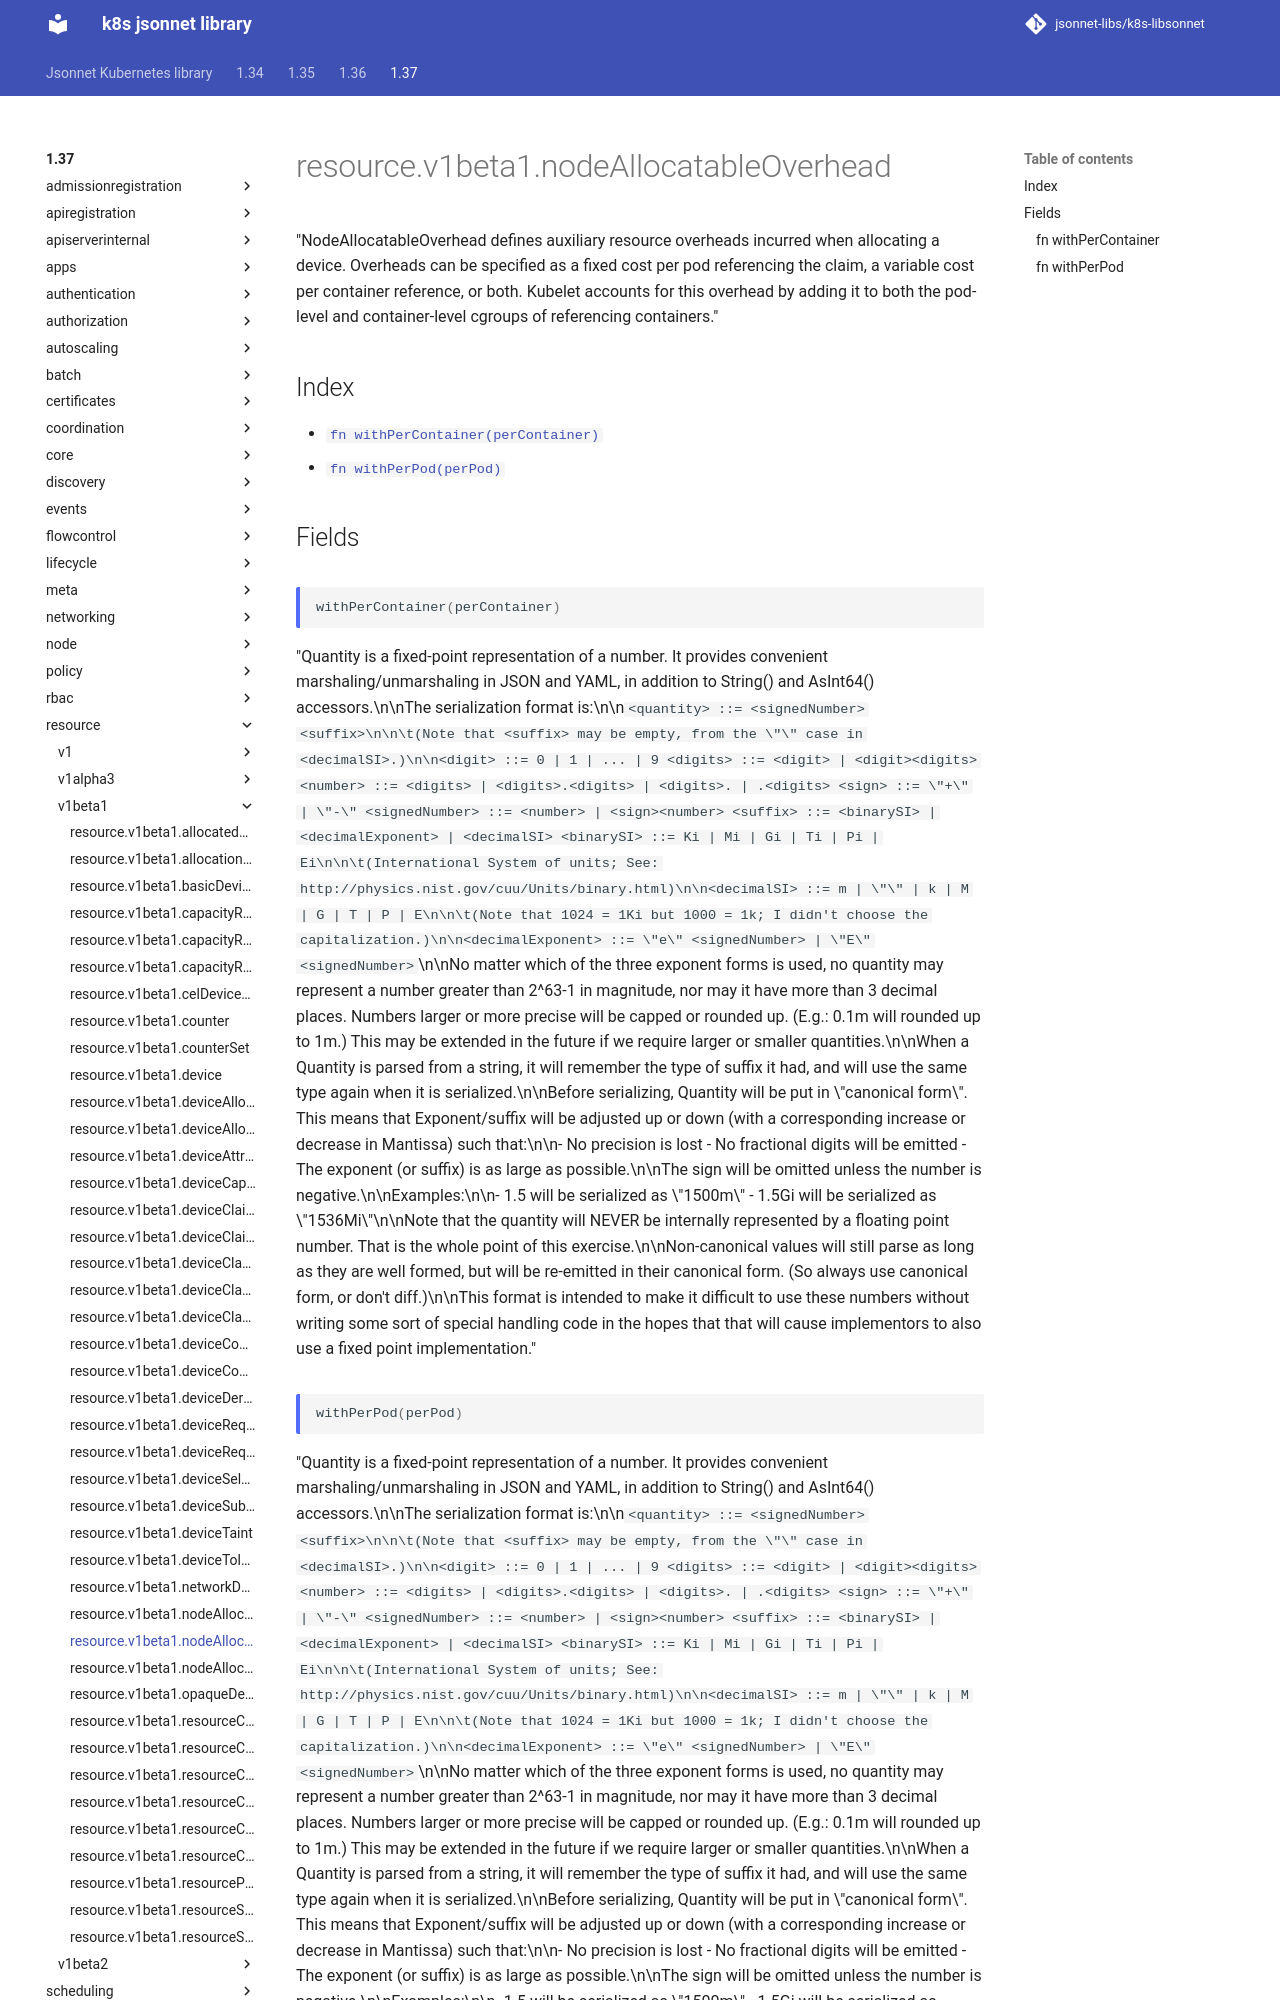

repository: jsonnet-libs/k8s-libsonnet · page: 1.37/resource/v1beta1/nodeAllocatableOverhead/index.html · generator: mkdocs

---
permalink: /1.37/resource/v1beta1/nodeAllocatableOverhead/
---

# resource.v1beta1.nodeAllocatableOverhead

"NodeAllocatableOverhead defines auxiliary resource overheads incurred when allocating a device. Overheads can be specified as a fixed cost per pod referencing the claim, a variable cost per container reference, or both. Kubelet accounts for this overhead by adding it to both the pod-level and container-level cgroups of referencing containers."

## Index

* [`fn withPerContainer(perContainer)`](#fn-withpercontainer)
* [`fn withPerPod(perPod)`](#fn-withperpod)

## Fields

### fn withPerContainer

```ts
withPerContainer(perContainer)
```

"Quantity is a fixed-point representation of a number. It provides convenient marshaling/unmarshaling in JSON and YAML, in addition to String() and AsInt64() accessors.\n\nThe serialization format is:\n\n``` <quantity>        ::= <signedNumber><suffix>\n\n\t(Note that <suffix> may be empty, from the \"\" case in <decimalSI>.)\n\n<digit>           ::= 0 | 1 | ... | 9 <digits>          ::= <digit> | <digit><digits> <number>          ::= <digits> | <digits>.<digits> | <digits>. | .<digits> <sign>            ::= \"+\" | \"-\" <signedNumber>    ::= <number> | <sign><number> <suffix>          ::= <binarySI> | <decimalExponent> | <decimalSI> <binarySI>        ::= Ki | Mi | Gi | Ti | Pi | Ei\n\n\t(International System of units; See: http://physics.nist.gov/cuu/Units/binary.html)\n\n<decimalSI>       ::= m | \"\" | k | M | G | T | P | E\n\n\t(Note that 1024 = 1Ki but 1000 = 1k; I didn't choose the capitalization.)\n\n<decimalExponent> ::= \"e\" <signedNumber> | \"E\" <signedNumber> ```\n\nNo matter which of the three exponent forms is used, no quantity may represent a number greater than 2^63-1 in magnitude, nor may it have more than 3 decimal places. Numbers larger or more precise will be capped or rounded up. (E.g.: 0.1m will rounded up to 1m.) This may be extended in the future if we require larger or smaller quantities.\n\nWhen a Quantity is parsed from a string, it will remember the type of suffix it had, and will use the same type again when it is serialized.\n\nBefore serializing, Quantity will be put in \"canonical form\". This means that Exponent/suffix will be adjusted up or down (with a corresponding increase or decrease in Mantissa) such that:\n\n- No precision is lost - No fractional digits will be emitted - The exponent (or suffix) is as large as possible.\n\nThe sign will be omitted unless the number is negative.\n\nExamples:\n\n- 1.5 will be serialized as \"1500m\" - 1.5Gi will be serialized as \"1536Mi\"\n\nNote that the quantity will NEVER be internally represented by a floating point number. That is the whole point of this exercise.\n\nNon-canonical values will still parse as long as they are well formed, but will be re-emitted in their canonical form. (So always use canonical form, or don't diff.)\n\nThis format is intended to make it difficult to use these numbers without writing some sort of special handling code in the hopes that that will cause implementors to also use a fixed point implementation."
